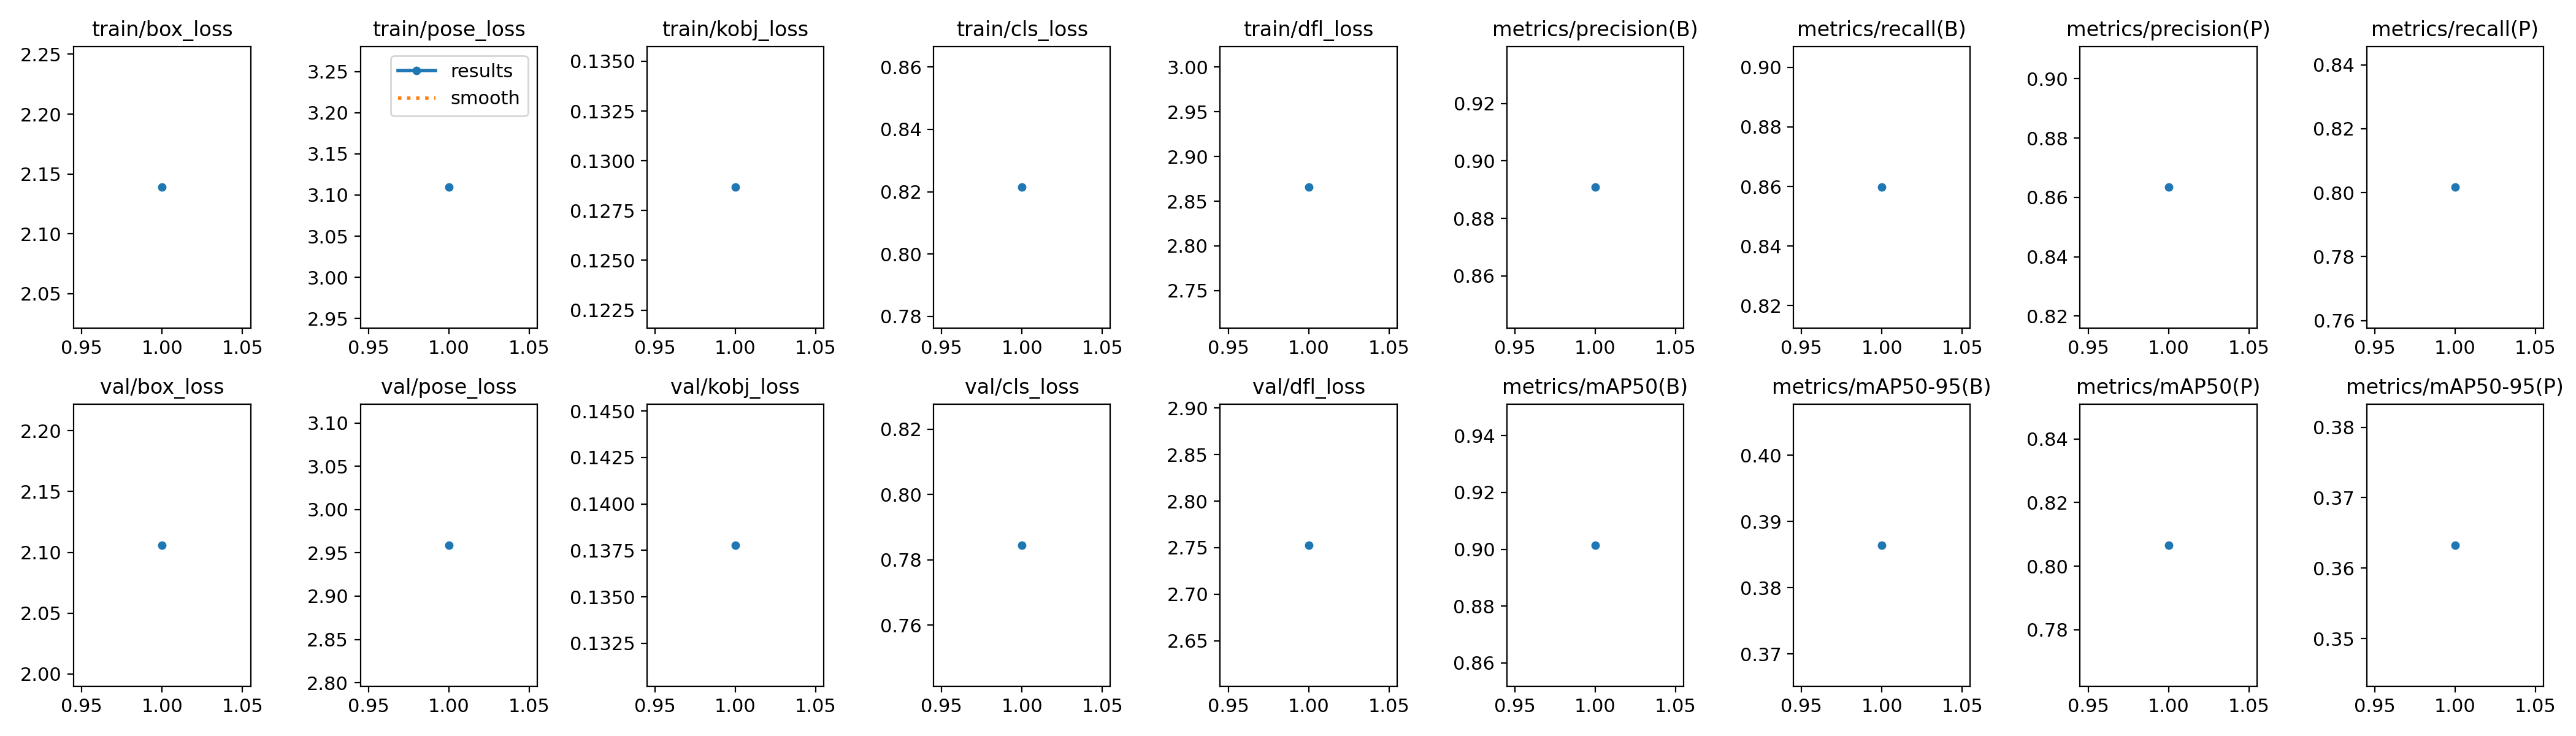

The data file committed next to this chart (first rows):
epoch, train/box_loss, train/pose_loss, train/kobj_loss, train/cls_loss, train/dfl_loss, metrics/precision(B), metrics/recall(B), metrics/mAP50(B), metrics/mAP50-95(B), metrics/precision(P), metrics/recall(P), metrics/mAP50(P), metrics/mAP50-95(P), val/box_loss, val/pose_loss, val/kobj_loss, val/cls_loss, val/dfl_loss, lr/pg0, lr/pg1, lr/pg2
1, 2.139, 3.109, 0.1287, 0.8214, 2.866, 0.8908, 0.8597, 0.9014, 0.3864, 0.8634, 0.8017, 0.8066, 0.3633, 2.106, 2.959, 0.1378, 0.7845, 2.753, 0.06754, 3.2456e-08, 3.2456e-08
